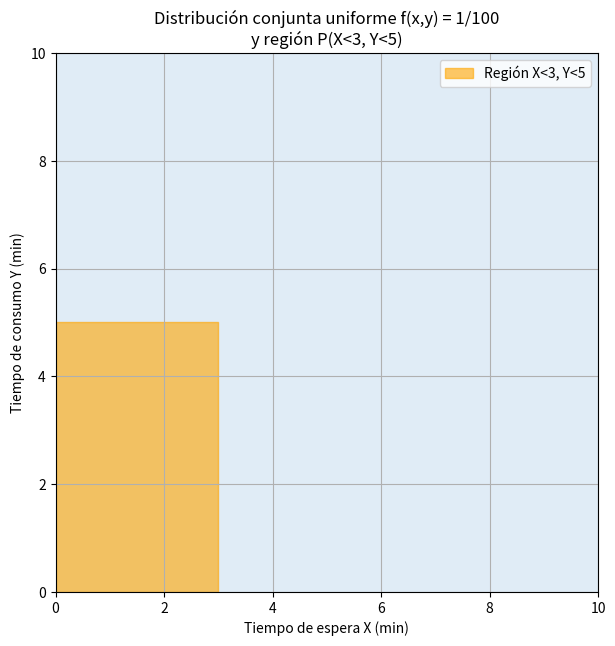

Python code for this plot:
import numpy as np
import matplotlib.pyplot as plt

# --- Definición de la densidad ---
# f(x, y) = 1/100 en el rectángulo 0 < x < 10, 0 < y < 10
f = 1/100

# --- Cálculo de la probabilidad ---
# P(X < 3, Y < 5)
prob = f * 3 * 5
print("Probabilidad P(X<3, Y<5) =", prob)

# --- Visualización con matplotlib ---
x = np.linspace(0, 10, 200)
y = np.linspace(0, 10, 200)
X, Y = np.meshgrid(x, y)

# Región donde f(x,y) = 1/100
Z = np.full_like(X, f)

plt.figure(figsize=(7, 7))
# Dibujar el cuadrado total de 0<x<10, 0<y<10
plt.contourf(X, Y, Z, levels=50, cmap='Blues', alpha=0.5)

# Resaltar la región X<3, Y<5
plt.fill_betweenx(y=[0, 5], x1=0, x2=3, color='orange', alpha=0.6, label='Región X<3, Y<5')

# Etiquetas y detalles
plt.title("Distribución conjunta uniforme f(x,y) = 1/100\ny región P(X<3, Y<5)")
plt.xlabel("Tiempo de espera X (min)")
plt.ylabel("Tiempo de consumo Y (min)")
plt.xlim(0, 10)
plt.ylim(0, 10)
plt.legend()
plt.grid(True)
plt.savefig("Taller3-grafica1_continua.png")
plt.show()
